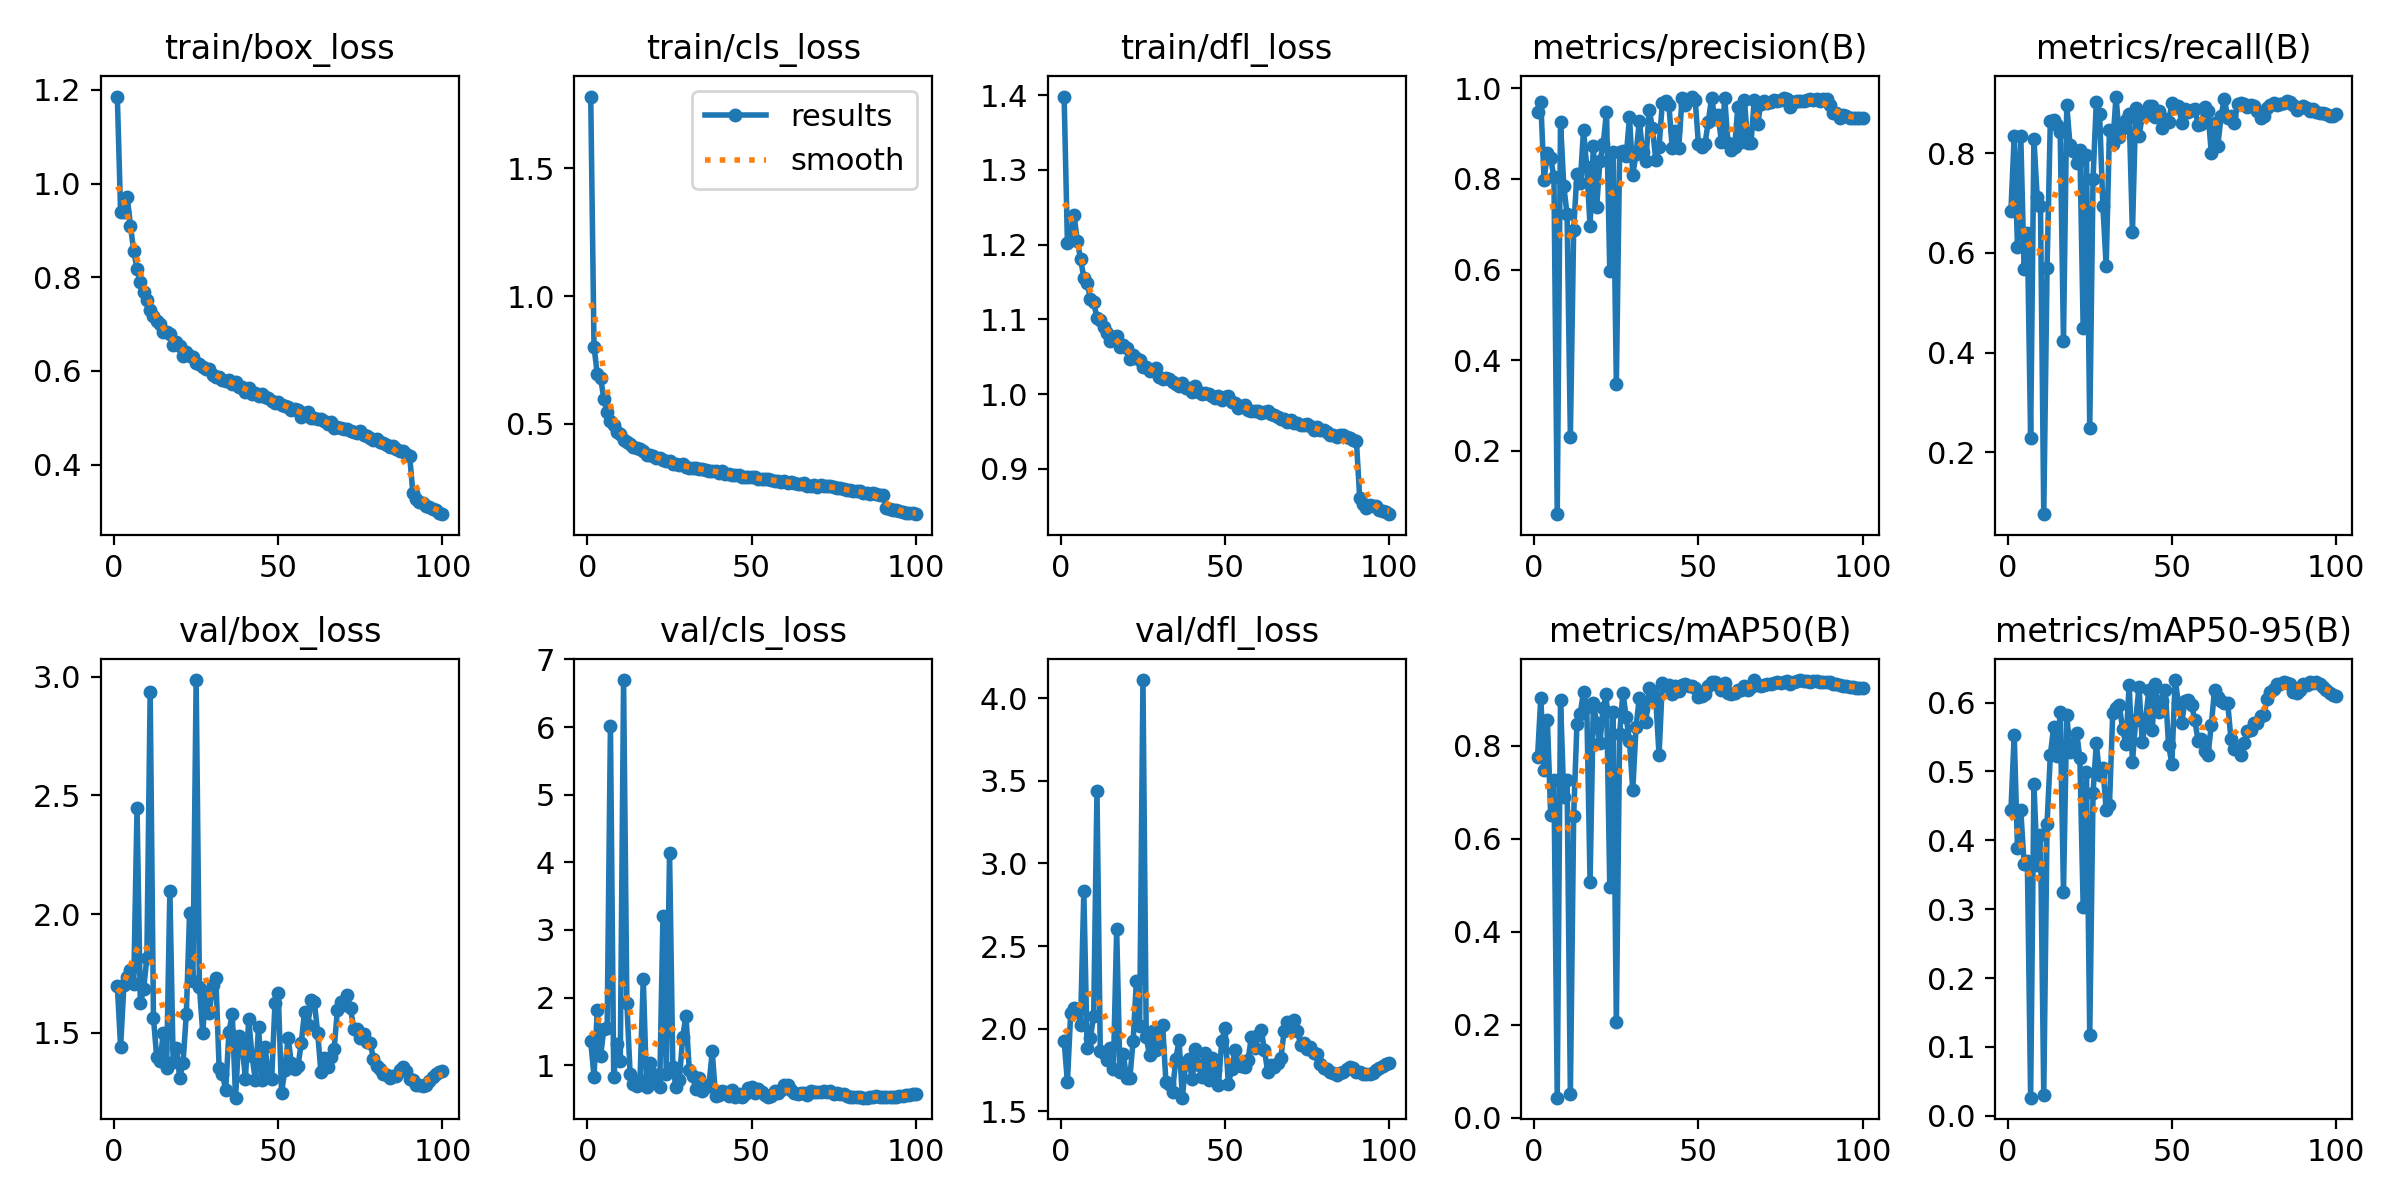

Source data for this figure (header and first rows):
epoch, time, train/box_loss, train/cls_loss, train/dfl_loss, metrics/precision(B), metrics/recall(B), metrics/mAP50(B), metrics/mAP50-95(B), val/box_loss, val/cls_loss, val/dfl_loss, lr/pg0, lr/pg1, lr/pg2
1, 119.7, 1.186, 1.78, 1.398, 0.9478, 0.6845, 0.7749, 0.4433, 1.699, 1.358, 1.926, 0.003323, 0.003323, 0.003323
2, 216.2, 0.9385, 0.8026, 1.202, 0.9693, 0.8334, 0.9031, 0.5531, 1.441, 0.8286, 1.675, 0.00659, 0.00659, 0.00659
3, 306.8, 0.9391, 0.6944, 1.208, 0.7974, 0.6115, 0.7474, 0.3883, 1.701, 1.816, 2.098, 0.009792, 0.009792, 0.009792
4, 398.8, 0.972, 0.6809, 1.24, 0.8573, 0.8337, 0.8551, 0.4443, 1.734, 1.131, 2.122, 0.009703, 0.009703, 0.009703
5, 489.1, 0.9095, 0.5983, 1.205, 0.847, 0.5679, 0.6515, 0.3659, 1.764, 1.539, 2.117, 0.009604, 0.009604, 0.009604
6, 592.5, 0.8559, 0.5458, 1.181, 0.8031, 0.6403, 0.7251, 0.3703, 1.707, 1.551, 2.022, 0.009505, 0.009505, 0.009505
7, 684, 0.8173, 0.5105, 1.156, 0.06042, 0.2296, 0.04294, 0.0263, 2.446, 6.019, 2.83, 0.009406, 0.009406, 0.009406
8, 776.1, 0.7907, 0.4951, 1.149, 0.9263, 0.8289, 0.8973, 0.4815, 1.624, 0.8264, 1.883, 0.009307, 0.009307, 0.009307
9, 866, 0.768, 0.4701, 1.127, 0.7835, 0.7119, 0.6894, 0.3641, 1.684, 1.317, 1.943, 0.009208, 0.009208, 0.009208
10, 954.7, 0.7513, 0.4606, 1.123, 0.7216, 0.6947, 0.7266, 0.4072, 1.816, 1.066, 2.078, 0.009109, 0.009109, 0.009109
11, 1046, 0.7293, 0.4384, 1.102, 0.2311, 0.07606, 0.04992, 0.03065, 2.936, 6.695, 3.436, 0.00901, 0.00901, 0.00901
12, 1135, 0.7175, 0.4315, 1.1, 0.6884, 0.5704, 0.6481, 0.4239, 1.562, 1.919, 1.867, 0.008911, 0.008911, 0.008911
13, 1224, 0.7061, 0.4212, 1.089, 0.8117, 0.8652, 0.8473, 0.5239, 1.397, 0.864, 1.85, 0.008812, 0.008812, 0.008812
14, 1311, 0.6991, 0.4106, 1.082, 0.7913, 0.8663, 0.8687, 0.5638, 1.38, 0.7213, 1.813, 0.008713, 0.008713, 0.008713
15, 1401, 0.6831, 0.4079, 1.071, 0.908, 0.8569, 0.9157, 0.523, 1.498, 0.6983, 1.88, 0.008614, 0.008614, 0.008614
16, 1489, 0.6823, 0.4029, 1.076, 0.8253, 0.8433, 0.8827, 0.5858, 1.351, 0.7802, 1.758, 0.008515, 0.008515, 0.008515
17, 1578, 0.6794, 0.3951, 1.077, 0.6956, 0.423, 0.5073, 0.3252, 2.098, 2.28, 2.601, 0.008416, 0.008416, 0.008416
18, 1666, 0.6559, 0.3774, 1.063, 0.8715, 0.8963, 0.8917, 0.5822, 1.379, 0.6797, 1.737, 0.008317, 0.008317, 0.008317
19, 1755, 0.6621, 0.3798, 1.066, 0.7376, 0.8156, 0.8489, 0.5286, 1.436, 1.039, 1.848, 0.008218, 0.008218, 0.008218
20, 1844, 0.6528, 0.3757, 1.062, 0.8389, 0.8041, 0.8055, 0.5411, 1.31, 0.8698, 1.703, 0.008119, 0.008119, 0.008119
21, 1932, 0.6323, 0.3652, 1.047, 0.8766, 0.7809, 0.8817, 0.5561, 1.374, 0.7941, 1.699, 0.00802, 0.00802, 0.00802
22, 2023, 0.6395, 0.3685, 1.053, 0.9481, 0.8066, 0.9111, 0.519, 1.578, 0.6834, 1.924, 0.007921, 0.007921, 0.007921
23, 2109, 0.6327, 0.3581, 1.049, 0.5969, 0.45, 0.4969, 0.3034, 2.005, 3.21, 2.287, 0.007822, 0.007822, 0.007822
24, 2198, 0.6301, 0.3558, 1.046, 0.8593, 0.7967, 0.8721, 0.4989, 1.718, 0.8763, 2.019, 0.007723, 0.007723, 0.007723
25, 2287, 0.6159, 0.3536, 1.037, 0.3478, 0.2481, 0.2056, 0.1173, 2.985, 4.145, 4.11, 0.007624, 0.007624, 0.007624
26, 2375, 0.6143, 0.3454, 1.036, 0.8591, 0.7489, 0.8253, 0.4686, 1.693, 0.9697, 1.948, 0.007525, 0.007525, 0.007525
27, 2462, 0.6087, 0.3426, 1.031, 0.8605, 0.9029, 0.9136, 0.541, 1.501, 0.6775, 1.838, 0.007426, 0.007426, 0.007426
28, 2553, 0.6046, 0.3392, 1.032, 0.8502, 0.879, 0.8607, 0.4944, 1.674, 0.7811, 1.988, 0.007327, 0.007327, 0.007327
29, 2641, 0.6046, 0.342, 1.035, 0.9355, 0.6932, 0.8098, 0.5046, 1.584, 1.42, 1.87, 0.007228, 0.007228, 0.007228
30, 2730, 0.5902, 0.3314, 1.022, 0.8094, 0.5736, 0.7047, 0.4446, 1.701, 1.729, 1.892, 0.007129, 0.007129, 0.007129
31, 2819, 0.5869, 0.3281, 1.02, 0.8548, 0.8466, 0.8406, 0.4509, 1.732, 0.9294, 2.021, 0.00703, 0.00703, 0.00703
32, 2907, 0.5867, 0.3266, 1.022, 0.9283, 0.8178, 0.9032, 0.5848, 1.351, 0.8352, 1.675, 0.006931, 0.006931, 0.006931
33, 2995, 0.5799, 0.3276, 1.02, 0.8587, 0.9134, 0.8785, 0.592, 1.325, 0.6533, 1.665, 0.006832, 0.006832, 0.006832
34, 3081, 0.578, 0.3238, 1.016, 0.8387, 0.8324, 0.8516, 0.5965, 1.26, 0.8107, 1.617, 0.006733, 0.006733, 0.006733
35, 3168, 0.5807, 0.3225, 1.014, 0.9526, 0.8511, 0.9236, 0.561, 1.506, 0.6135, 1.815, 0.006634, 0.006634, 0.006634
36, 3255, 0.5722, 0.3208, 1.011, 0.9113, 0.8671, 0.9175, 0.5402, 1.578, 0.6808, 1.93, 0.006535, 0.006535, 0.006535
37, 3342, 0.577, 0.3181, 1.015, 0.842, 0.8785, 0.9012, 0.6261, 1.227, 0.7026, 1.582, 0.006436, 0.006436, 0.006436
38, 3429, 0.5661, 0.3173, 1.009, 0.8707, 0.6414, 0.7799, 0.5133, 1.485, 1.203, 1.788, 0.006337, 0.006337, 0.006337
39, 3526, 0.5657, 0.3159, 1.008, 0.9673, 0.8902, 0.9345, 0.5745, 1.449, 0.5413, 1.814, 0.006238, 0.006238, 0.006238
40, 3636, 0.554, 0.3081, 1.003, 0.9717, 0.8348, 0.9274, 0.6231, 1.308, 0.5575, 1.693, 0.006139, 0.006139, 0.006139
41, 3734, 0.5626, 0.3171, 1.01, 0.9637, 0.8738, 0.9295, 0.5423, 1.557, 0.6149, 1.878, 0.00604, 0.00604, 0.00604
42, 3830, 0.5513, 0.3043, 1.003, 0.8682, 0.8757, 0.9106, 0.5758, 1.405, 0.5996, 1.778, 0.005941, 0.005941, 0.005941
43, 3924, 0.5519, 0.3038, 1.001, 0.9055, 0.8942, 0.9293, 0.6176, 1.303, 0.5451, 1.708, 0.005842, 0.005842, 0.005842
44, 4017, 0.5464, 0.3019, 1.002, 0.8692, 0.8953, 0.9164, 0.5596, 1.525, 0.6299, 1.854, 0.005743, 0.005743, 0.005743
45, 4109, 0.5504, 0.3005, 0.9999, 0.9777, 0.873, 0.9296, 0.6267, 1.301, 0.5296, 1.688, 0.005644, 0.005644, 0.005644
46, 4198, 0.5438, 0.301, 0.9969, 0.9623, 0.8841, 0.9318, 0.5856, 1.44, 0.5694, 1.822, 0.005545, 0.005545, 0.005545
47, 4291, 0.5426, 0.2935, 0.9942, 0.9767, 0.8499, 0.9275, 0.602, 1.32, 0.5258, 1.75, 0.005446, 0.005446, 0.005446
48, 4385, 0.5365, 0.2937, 0.9971, 0.9816, 0.8678, 0.9278, 0.6176, 1.308, 0.5769, 1.661, 0.005347, 0.005347, 0.005347
49, 4477, 0.5311, 0.2912, 0.9926, 0.975, 0.8626, 0.9245, 0.5384, 1.625, 0.6584, 1.926, 0.005248, 0.005248, 0.005248
50, 4592, 0.5344, 0.2921, 0.9963, 0.8759, 0.8997, 0.9056, 0.511, 1.669, 0.6741, 2.001, 0.005149, 0.005149, 0.005149
51, 4697, 0.5275, 0.2925, 0.997, 0.87, 0.8924, 0.9077, 0.6326, 1.248, 0.5892, 1.664, 0.00505, 0.00505, 0.00505
52, 4788, 0.5255, 0.2864, 0.9889, 0.8779, 0.8953, 0.9115, 0.5996, 1.345, 0.6415, 1.753, 0.004951, 0.004951, 0.004951
53, 4878, 0.5237, 0.2851, 0.9882, 0.9263, 0.8609, 0.9289, 0.5708, 1.479, 0.6002, 1.869, 0.004852, 0.004852, 0.004852
54, 4967, 0.5158, 0.2851, 0.9815, 0.9792, 0.8879, 0.9368, 0.6021, 1.372, 0.5609, 1.78, 0.004753, 0.004753, 0.004753
55, 5060, 0.5186, 0.2846, 0.9836, 0.9323, 0.8833, 0.9359, 0.6031, 1.348, 0.5301, 1.772, 0.004654, 0.004654, 0.004654
56, 5153, 0.5164, 0.2813, 0.9853, 0.9407, 0.8863, 0.9295, 0.5967, 1.36, 0.5366, 1.769, 0.004555, 0.004555, 0.004555
57, 5243, 0.5017, 0.278, 0.9793, 0.8815, 0.8887, 0.9194, 0.5742, 1.456, 0.6135, 1.811, 0.004456, 0.004456, 0.004456
58, 5334, 0.5091, 0.2764, 0.9776, 0.9776, 0.8573, 0.9337, 0.5435, 1.588, 0.5921, 1.947, 0.004357, 0.004357, 0.004357
59, 5431, 0.5115, 0.2752, 0.9773, 0.8796, 0.8591, 0.9141, 0.5467, 1.533, 0.6374, 1.882, 0.004258, 0.004258, 0.004258
60, 5522, 0.4999, 0.2762, 0.9769, 0.8641, 0.8915, 0.9109, 0.5291, 1.64, 0.7093, 1.964, 0.004159, 0.004159, 0.004159
... 40 more rows
